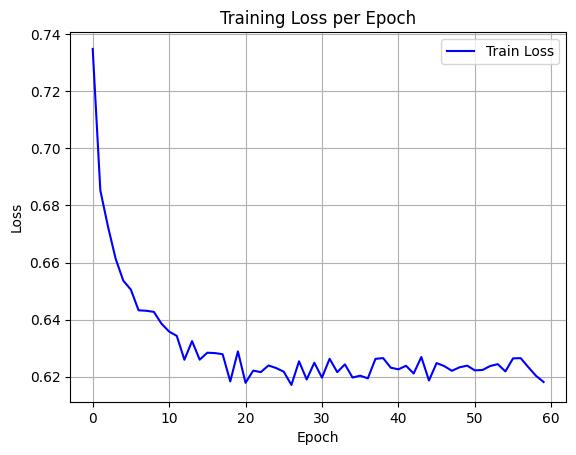

Source data for this figure (header and first rows):
epoch, train_loss
0, 0.7349
1, 0.6852
2, 0.6726
3, 0.6614
4, 0.6537
5, 0.6505
6, 0.6433
7, 0.6431
8, 0.6427
9, 0.6386
10, 0.6358
11, 0.6343
12, 0.6259
13, 0.6324
14, 0.6259
15, 0.6284
16, 0.6283
17, 0.6279
18, 0.6183
19, 0.6288
20, 0.6178
21, 0.6221
22, 0.6216
23, 0.6239
24, 0.623
25, 0.6217
26, 0.6171
27, 0.6254
28, 0.619
29, 0.6249
30, 0.6196
31, 0.6263
32, 0.6216
33, 0.6243
34, 0.6197
35, 0.6203
36, 0.6194
37, 0.6262
38, 0.6265
39, 0.6231
40, 0.6226
41, 0.6238
42, 0.6211
43, 0.6269
44, 0.6187
45, 0.6247
46, 0.6237
47, 0.622
48, 0.6233
49, 0.6238
50, 0.6222
51, 0.6223
52, 0.6237
53, 0.6244
54, 0.6218
55, 0.6264
56, 0.6265
57, 0.6233
58, 0.6203
59, 0.6181
